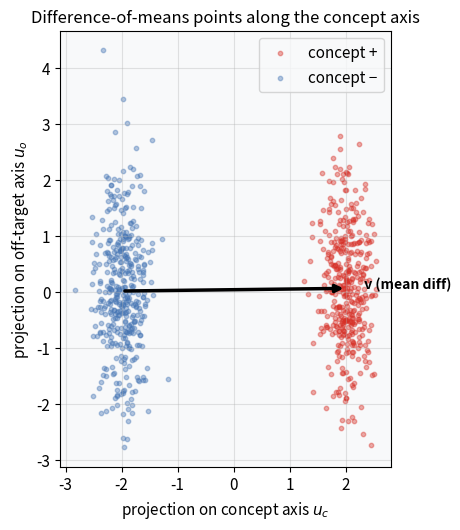
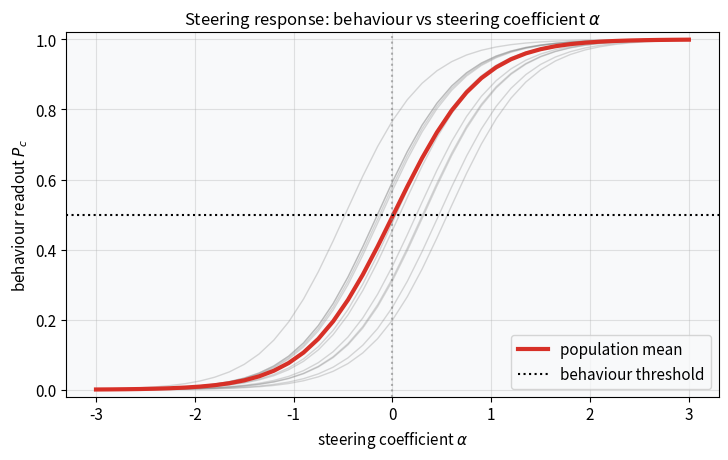
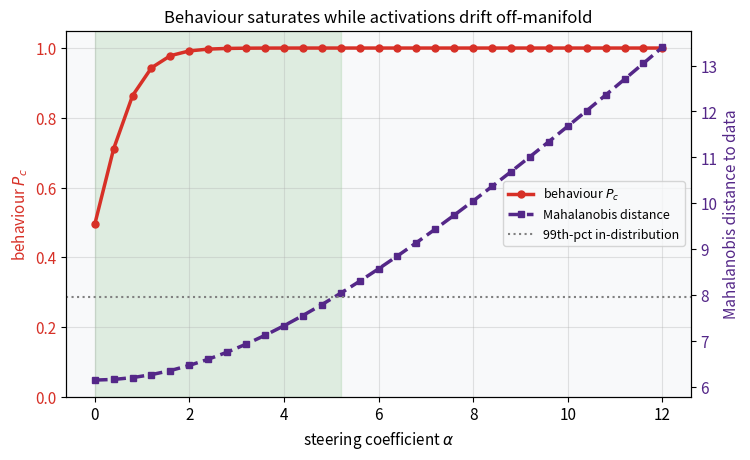
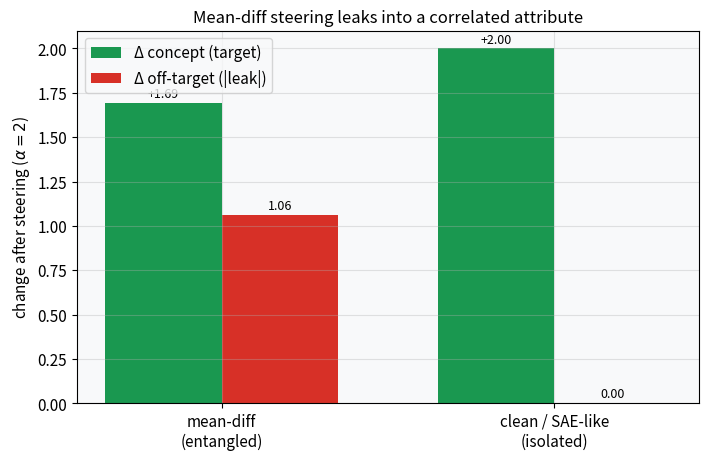
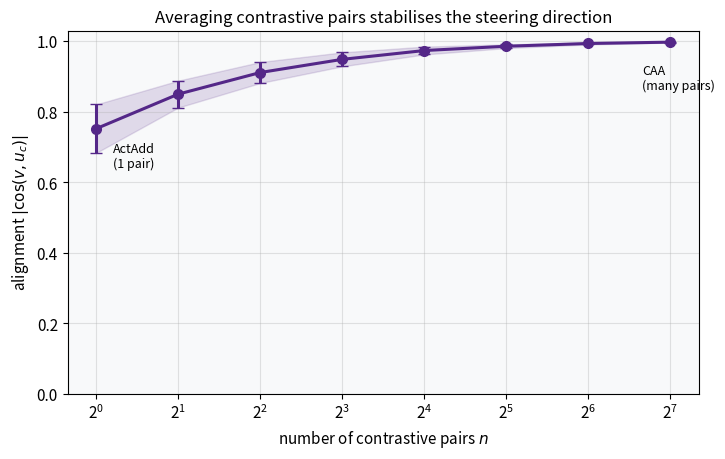

Python code for these plots, in order:
import numpy as np
import matplotlib.pyplot as plt
import warnings
warnings.filterwarnings('ignore')

np.random.seed(42)
plt.rcParams.update({
    'figure.dpi': 110,
    'font.size': 11,
    'axes.titlesize': 12,
    'axes.labelsize': 11,
    'figure.facecolor': 'white',
    'axes.facecolor': '#f8f9fa',
    'axes.grid': True,
    'grid.alpha': 0.35,
})
print('Setup complete.')

d = 40
rng = np.random.RandomState(0)
B = np.linalg.qr(rng.randn(d, d))[0]            # orthonormal basis
u_c, u_o = B[:, 0], B[:, 1]                      # concept axis, off-target axis (orthogonal)
distractors = B[:, 2:8]

def make_latent(n, concept, off_corr=0.0, seed=0):
    r = np.random.RandomState(seed)
    a_c = concept if np.ndim(concept) else concept * np.ones(n)
    a_o = off_corr * a_c + r.randn(n)            # off-target, optionally correlated with concept
    z = np.outer(a_c, u_c) + np.outer(a_o, u_o)
    z += r.randn(n, 6) @ distractors.T * 0.7     # distractor variation
    z += r.randn(n, d) * 0.25                     # isotropic noise
    return z

def P_concept(z, s=2.5):
    return 1 / (1 + np.exp(-s * (z @ u_c)))      # behaviour readout along the concept axis

print('latent ready: d =', d, '| concept axis u_c, off-target axis u_o (orthogonal)')

pos = make_latent(400, concept=+2.0, seed=1)
neg = make_latent(400, concept=-2.0, seed=2)
v = pos.mean(0) - neg.mean(0)                    # steering vector (CAA difference-of-means)
v_hat = v / np.linalg.norm(v)
print(f'cos(steering vector, true concept axis u_c) = {abs(v_hat @ u_c):.3f}')
print(f'cos(steering vector, off-target axis u_o)   = {abs(v_hat @ u_o):.3f}')

proj = lambda Z: np.c_[Z @ u_c, Z @ u_o]          # project onto (u_c, u_o) plane
Pp, Pn = proj(pos), proj(neg)
fig, ax = plt.subplots(figsize=(6.6, 5.4))
ax.scatter(Pp[:, 0], Pp[:, 1], s=10, c='#d73027', alpha=0.4, label='concept +')
ax.scatter(Pn[:, 0], Pn[:, 1], s=10, c='#4575b4', alpha=0.4, label='concept −')
c0 = proj(neg).mean(0)
vv = proj(v[None, :])[0]
ax.annotate('', xy=c0 + vv, xytext=c0, arrowprops=dict(arrowstyle='-|>', color='black', lw=2.5))
ax.text(*(c0 + vv * 1.05), '  v (mean diff)', fontsize=10, fontweight='bold')
ax.set_xlabel('projection on concept axis $u_c$'); ax.set_ylabel('projection on off-target axis $u_o$')
ax.set_title('Difference-of-means points along the concept axis'); ax.legend(); ax.set_aspect('equal')
plt.tight_layout(); plt.show()

z0 = make_latent(300, concept=0.0, seed=3)
alphas = np.linspace(-3, 3, 41)
curves = np.array([P_concept(z0 + a * v_hat) for a in alphas])   # (n_alpha, n_input)
mean_curve = curves.mean(1)
# alpha at which each individual input crosses P = 0.5
cross = [alphas[np.argmin(np.abs(curves[:, i] - 0.5))] for i in range(curves.shape[1])]
print(f'alpha to reach mean P=0.5: {alphas[np.argmin(np.abs(mean_curve-0.5))]:.2f}')
print(f'per-input crossing alpha: std = {np.std(cross):.2f} (spread => no single right alpha)')

fig, ax = plt.subplots(figsize=(7.4, 4.7))
for i in range(0, 300, 25):
    ax.plot(alphas, curves[:, i], color='gray', alpha=0.3, lw=1)
ax.plot(alphas, mean_curve, color='#d73027', lw=3, label='population mean')
ax.axhline(0.5, color='k', ls=':', label='behaviour threshold')
ax.axvline(0, color='gray', ls=':', alpha=0.6)
ax.set_title('Steering response: behaviour vs steering coefficient $\\alpha$')
ax.set_xlabel('steering coefficient $\\alpha$'); ax.set_ylabel('behaviour readout $P_c$')
ax.set_ylim(-0.02, 1.02); ax.legend(loc='lower right')
plt.tight_layout(); plt.show()

Zdata = make_latent(4000, concept=rng.randn(4000), off_corr=0.0, seed=9)
mu = Zdata.mean(0); cov = np.cov(Zdata, rowvar=False) + 1e-3 * np.eye(d); cov_inv = np.linalg.inv(cov)
def mahal(Z):
    D = Z - mu
    return np.sqrt(np.einsum('ij,jk,ik->i', D, cov_inv, D))

z0 = make_latent(300, concept=0.0, seed=3)
big_alphas = np.linspace(0, 12, 31)
beh = [P_concept(z0 + a * v_hat).mean() for a in big_alphas]
md_dist = [mahal(z0 + a * v_hat).mean() for a in big_alphas]
typical = np.percentile(mahal(Zdata), 99)
print(f'99th-percentile in-distribution Mahalanobis = {typical:.1f}')

fig, ax1 = plt.subplots(figsize=(7.6, 4.7))
ax1.plot(big_alphas, beh, 'o-', color='#d73027', lw=2.5, ms=5, label='behaviour $P_c$')
ax1.set_xlabel('steering coefficient $\\alpha$'); ax1.set_ylabel('behaviour $P_c$', color='#d73027')
ax1.tick_params(axis='y', labelcolor='#d73027'); ax1.set_ylim(0, 1.05)
ax2 = ax1.twinx()
ax2.plot(big_alphas, md_dist, 's--', color='#542788', lw=2.5, ms=5, label='Mahalanobis distance')
ax2.axhline(typical, color='gray', ls=':', label='99th-pct in-distribution')
ax2.set_ylabel('Mahalanobis distance to data', color='#542788'); ax2.tick_params(axis='y', labelcolor='#542788')
ax2.grid(False)
a_on = big_alphas[np.argmin(np.abs(np.array(md_dist) - typical))]
ax1.axvspan(0, a_on, color='green', alpha=0.10)
ax1.set_title('Behaviour saturates while activations drift off-manifold')
lines = ax1.get_lines() + ax2.get_lines()
ax1.legend(lines, [l.get_label() for l in lines], loc='center right', fontsize=9)
plt.tight_layout(); plt.show()

# calibration where off-target is correlated with the concept (rho=0.6)
pos_c = make_latent(400, concept=+2.0, off_corr=0.6, seed=11)
neg_c = make_latent(400, concept=-2.0, off_corr=0.6, seed=12)
v_leak = pos_c.mean(0) - neg_c.mean(0); v_leak /= np.linalg.norm(v_leak)   # entangled mean-diff
v_clean = u_c.copy()                                                       # isolated (SAE-like) direction

z0 = make_latent(300, concept=0.0, seed=3)
def deltas(direction, a=2.0):
    z1 = z0 + a * direction
    return (z1 @ u_c - z0 @ u_c).mean(), (z1 @ u_o - z0 @ u_o).mean()      # Δtarget, Δoff-target

dt_leak, do_leak = deltas(v_leak)
dt_clean, do_clean = deltas(v_clean)
print(f'mean-diff : Δconcept={dt_leak:+.2f}  Δoff-target={do_leak:+.2f}')
print(f'clean dir : Δconcept={dt_clean:+.2f}  Δoff-target={do_clean:+.2f}')

fig, ax = plt.subplots(figsize=(7.2, 4.7))
x = np.arange(2); w = 0.35
ax.bar(x - w / 2, [dt_leak, dt_clean], w, label='Δ concept (target)', color='#1a9850')
ax.bar(x + w / 2, [abs(do_leak), abs(do_clean)], w, label='Δ off-target (|leak|)', color='#d73027')
for i, (t, o) in enumerate([(dt_leak, do_leak), (dt_clean, do_clean)]):
    ax.annotate(f'{t:+.2f}', (i - w / 2, t), textcoords='offset points', xytext=(0, 4), ha='center', fontsize=9)
    ax.annotate(f'{abs(o):.2f}', (i + w / 2, abs(o)), textcoords='offset points', xytext=(0, 4), ha='center', fontsize=9)
ax.set_xticks(x); ax.set_xticklabels(['mean-diff\n(entangled)', 'clean / SAE-like\n(isolated)'])
ax.set_ylabel('change after steering ($\\alpha=2$)')
ax.set_title('Mean-diff steering leaks into a correlated attribute')
ax.legend()
plt.tight_layout(); plt.show()

ns = [1, 2, 4, 8, 16, 32, 64, 128]
mean_align, std_align = [], []
for n in ns:
    cs = []
    for rep in range(40):
        p = make_latent(n, concept=+2.0, seed=1000 + rep)
        q = make_latent(n, concept=-2.0, seed=5000 + rep)
        vv = p.mean(0) - q.mean(0); vv /= np.linalg.norm(vv)
        cs.append(abs(vv @ u_c))
    mean_align.append(np.mean(cs)); std_align.append(np.std(cs))
mean_align, std_align = np.array(mean_align), np.array(std_align)
print('pairs:', ns)
print('mean alignment:', np.round(mean_align, 3))

fig, ax = plt.subplots(figsize=(7.4, 4.7))
ax.errorbar(ns, mean_align, yerr=std_align, fmt='o-', color='#542788', lw=2.2, ms=7, capsize=4)
ax.fill_between(ns, mean_align - std_align, mean_align + std_align, color='#542788', alpha=0.15)
ax.set_xscale('log', base=2)
ax.annotate('ActAdd\n(1 pair)', (ns[0], mean_align[0]), textcoords='offset points', xytext=(12, -28), fontsize=9)
ax.annotate('CAA\n(many pairs)', (ns[-1], mean_align[-1]), textcoords='offset points', xytext=(-20, -34), fontsize=9)
ax.set_title('Averaging contrastive pairs stabilises the steering direction')
ax.set_xlabel('number of contrastive pairs $n$'); ax.set_ylabel('alignment $|\\cos(v, u_c)|$')
ax.set_ylim(0, 1.03)
plt.tight_layout(); plt.show()
